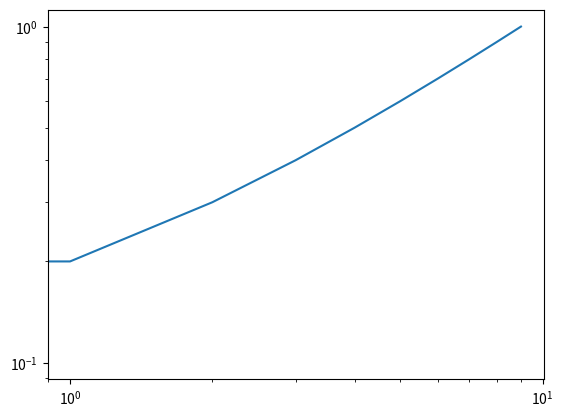

This chart was generated by the following Python code:
import matplotlib.pyplot as plt

d = {0: 0.1, 1: 0.2, 2: 0.3, 3: 0.4, 4: 0.5, 5: 0.6, 6: 0.7, 7: 0.8, 8: 0.9, 9: 1.0}

plt.loglog(d.keys(), d.values())
plt.show()